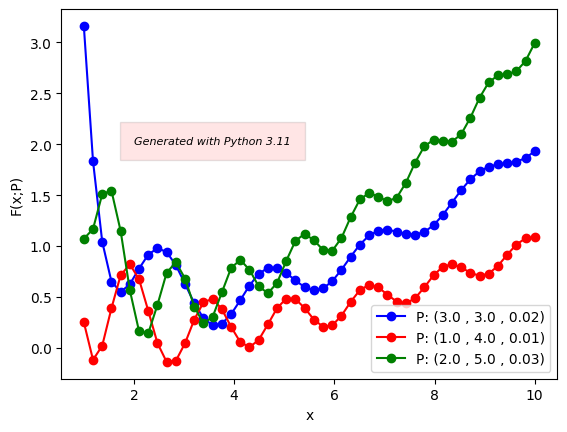

Reproduce this figure in Python. (Note: this script raises an exception after producing the figure.)
import matplotlib.pyplot as plt
import numpy as np
from matplotlib import rc
import sys

# the set of params = {w1,w2,t0}


def init_params(param1, param2, param3):
    w1 = param1
    w2 = param2
    t0 = param3
    P = [w1, w2, t0]
    return P


def MathFunction(arg, params):
    term1 = params[0]*np.power(float(arg), -2)
    term2 = float(np.sin(params[1]*arg)/arg)
    term3 = params[2]*np.power(arg, 2)
    F = term1+term2+term3
    return F


def CreatePlot(plotname, x_data, y_data, params):
    derived_params1 = [params[0]-2, params[1]+1, params[2]-0.01]
    derived_params2 = [params[0]-1, params[1]+2, params[2]+0.01]
    y_data2 = generateYData(x_data, derived_params1)
    y_data3 = generateYData(x_data, derived_params2)
    build_label = 'Generated with Python ' + \
        str(sys.version_info.major)+'.'+str(sys.version_info.minor)
    # rc('text', usetex=True)
    # rc('font', **{'family': 'serif', 'serif': ['Times']})
    plt.rcParams["font.family"] = "Times New Roman"
    # plt.title(r'$F(x;\mathcal{P}) = w_1x^{-2}+w_2\frac{\sin(x)}{x}+t_0x^2$')
    plt.text(2, 2, build_label, fontsize=8, style='italic',
             bbox={'facecolor': 'red', 'alpha': 0.1, 'pad': 10})
    plt.xlabel('x')
    plt.ylabel('F(x;P)')
    extension = '.pdf'
    source = '../graphs/'
    plotfile = source+plotname+extension
    legendstring = 'P: ('+str(params[0])+' , ' + \
        str(params[1]) + ' , '+str(params[2])+')'
    legendstring2 = 'P: ('+str(derived_params1[0])+' , ' + str(
        derived_params1[1]) + ' , '+str(derived_params1[2])+')'
    legendstring3 = 'P: ('+str(derived_params2[0])+' , ' + str(
        derived_params2[1]) + ' , '+str(derived_params2[2])+')'
    plt.plot(x_data, y_data, '-ob', label=legendstring)
    plt.plot(x_data, y_data2, '-or', label=legendstring2)
    plt.plot(x_data, y_data3, '-og', label=legendstring3)
    plt.legend(loc='best')
    plt.savefig(plotfile, bbox_inches='tight')
    plt.close()


def generateYData(x, params):
    y_data = []
    for x_id in x:
        y_data.append(MathFunction(x_id, params))
    return y_data


def generateData(x, y):
    error = 'The two lists can\'t form a VALID  dataset'
    invalid = 'The dataset contains invalid elements'
    dataset = []
    if(len(x) != len(y)):
        return error
    else:
        for id in range(len(x)):
            if(np.isnan(x[id]) == False and np.isnan(y[id]) == False):
                pair = [x[id], y[id]]
                dataset.append(pair)
    if(len(dataset) == len(x)):
        return dataset
    else:
        return invalid


params = init_params(3.0, 3.0, 0.02)

x = []
for id in np.arange(1, 10, 0.1):
    x_id = round(id, 2)
    x.append(x_id)

y = []
for x_id in x:
    current_f_val = round(MathFunction(x_id, params), 2)
    y.append(current_f_val)

for plot_id in range(10):
    plotname = 'plot-'+str(plot_id+1)
    x_data = np.linspace(1, 10, 50, endpoint=True)
    y_data = generateYData(x_data+plot_id,   params)
    CreatePlot(plotname, x_data, y_data, params)
    print('Generated plot '+str(plot_id+1))
